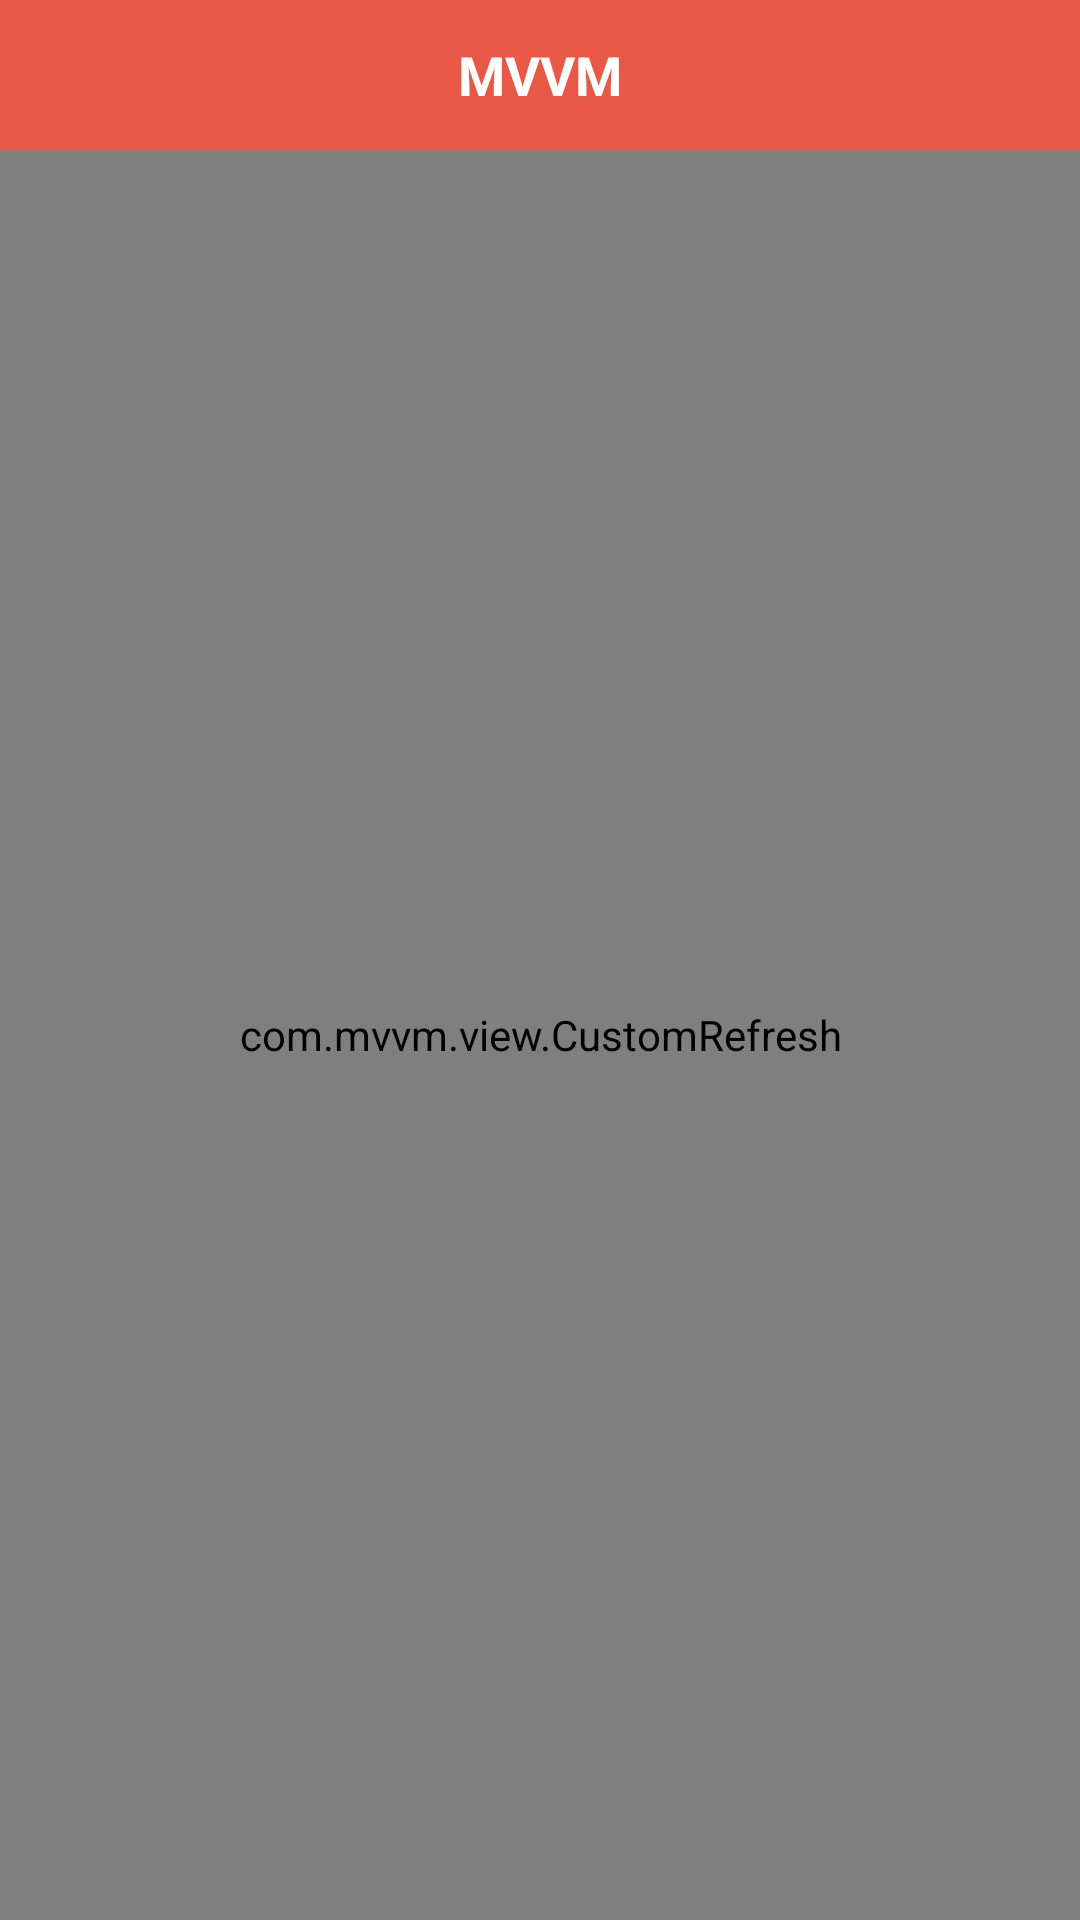

Layout XML and referenced resources for this Android screen:
<!-- AndroidManifest.xml: application theme AppTheme -->
<!-- res/layout/activity_mvvm.xml -->
<?xml version="1.0" encoding="utf-8"?>
<LinearLayout xmlns:android="http://schemas.android.com/apk/res/android"
    android:layout_width="match_parent"
    android:layout_height="match_parent"
    android:orientation="vertical">

    <android.support.v7.widget.Toolbar
        android:id="@+id/toolbar"
        android:layout_width="match_parent"
        android:layout_height="50dp"
        android:background="@color/colorAccent">

        <TextView
            android:layout_width="wrap_content"
            android:layout_height="wrap_content"
            android:layout_centerInParent="true"
            android:layout_gravity="center"
            android:gravity="center"
            android:text="MVVM"
            android:textColor="@color/white"
            android:textSize="18sp"
            android:textStyle="bold" />

    </android.support.v7.widget.Toolbar>

    <com.mvvm.view.CustomRefresh
        android:id="@+id/refreshLayout"
        android:layout_width="match_parent"
        android:layout_height="match_parent">

        <android.support.v7.widget.RecyclerView
            android:id="@+id/recyclerView"
            android:layout_width="match_parent"
            android:layout_height="match_parent"
            android:overScrollMode="never" />

    </com.mvvm.view.CustomRefresh>

</LinearLayout>
<!-- resources referenced by this layout -->
<resources>
  <color name="colorAccent">#e75946</color>
  <color name="white">#ffffff</color>
  <style name="AppTheme" parent="Theme.AppCompat.Light.DarkActionBar">
          
          <item name="colorPrimary">@color/colorPrimary</item>
          <item name="colorPrimaryDark">@color/colorPrimaryDark</item>
          <item name="colorAccent">@color/colorAccent</item>
          <item name="windowNoTitle">true</item>
          <item name="windowActionBar">false</item>
      </style>
  <color name="colorPrimary">#353536</color>
  <color name="colorPrimaryDark">#262626</color>
</resources>
